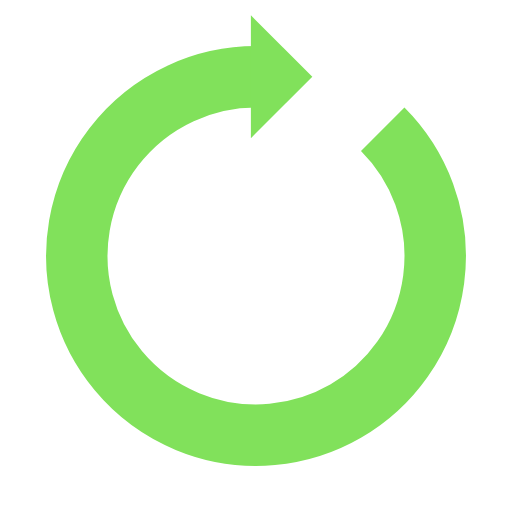
t = 0.00 s
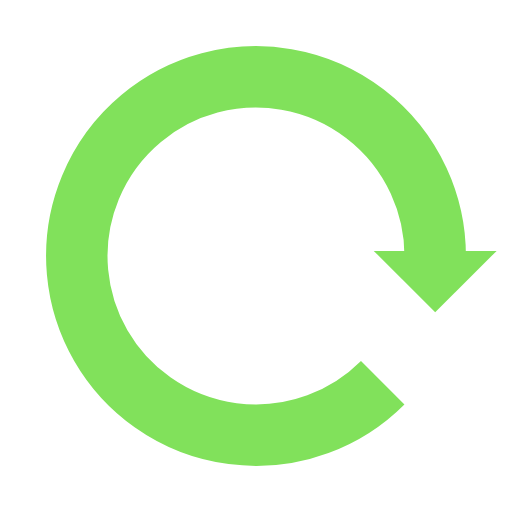
t = 0.25 s
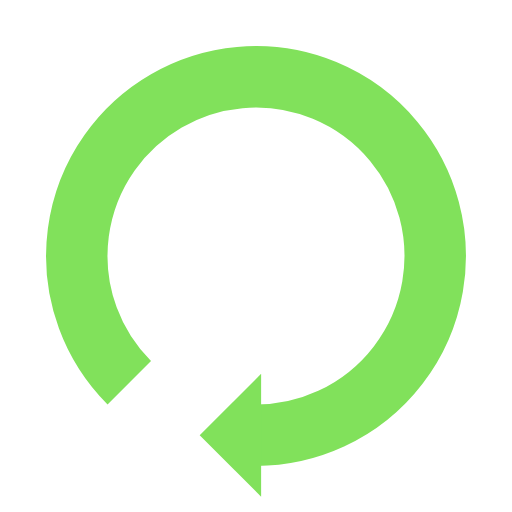
t = 0.50 s
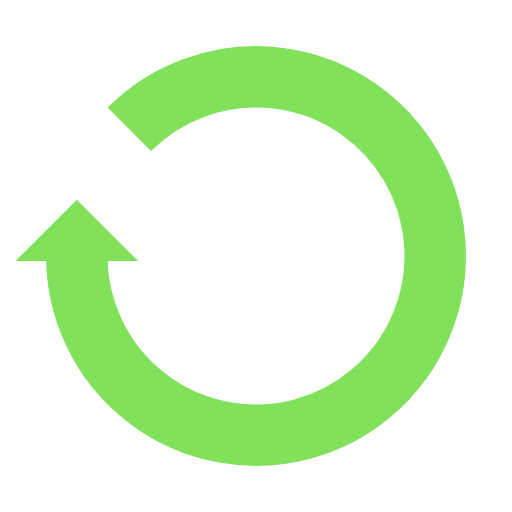
t = 0.75 s

The animated SVG that drew these frames (rendered in a browser with its animation timeline set to each time). Animation: 1 SMIL element (animateTransform=1); one cycle of 1.00 s, repeats indefinitely.

<?xml version="1.0" encoding="utf-8"?>
<svg xmlns="http://www.w3.org/2000/svg" xmlns:xlink="http://www.w3.org/1999/xlink" style="margin: auto; background: rgba(255, 255, 255, 0.918); display: block; shape-rendering: auto;" width="200px" height="200px" viewBox="0 0 100 100" preserveAspectRatio="xMidYMid">
<g transform="rotate(297.019 50 50)">
  <path d="M50 15A35 35 0 1 0 74.74873734152916 25.251262658470843" fill="none" stroke="#81e15b" stroke-width="12"></path>
  <path d="M49 3L49 27L61 15L49 3" fill="#81e15b"></path>
  <animateTransform attributeName="transform" type="rotate" repeatCount="indefinite" dur="1s" values="0 50 50;360 50 50" keyTimes="0;1"></animateTransform>
</g>
<!-- [ldio] generated by https://loading.io/ --></svg>
